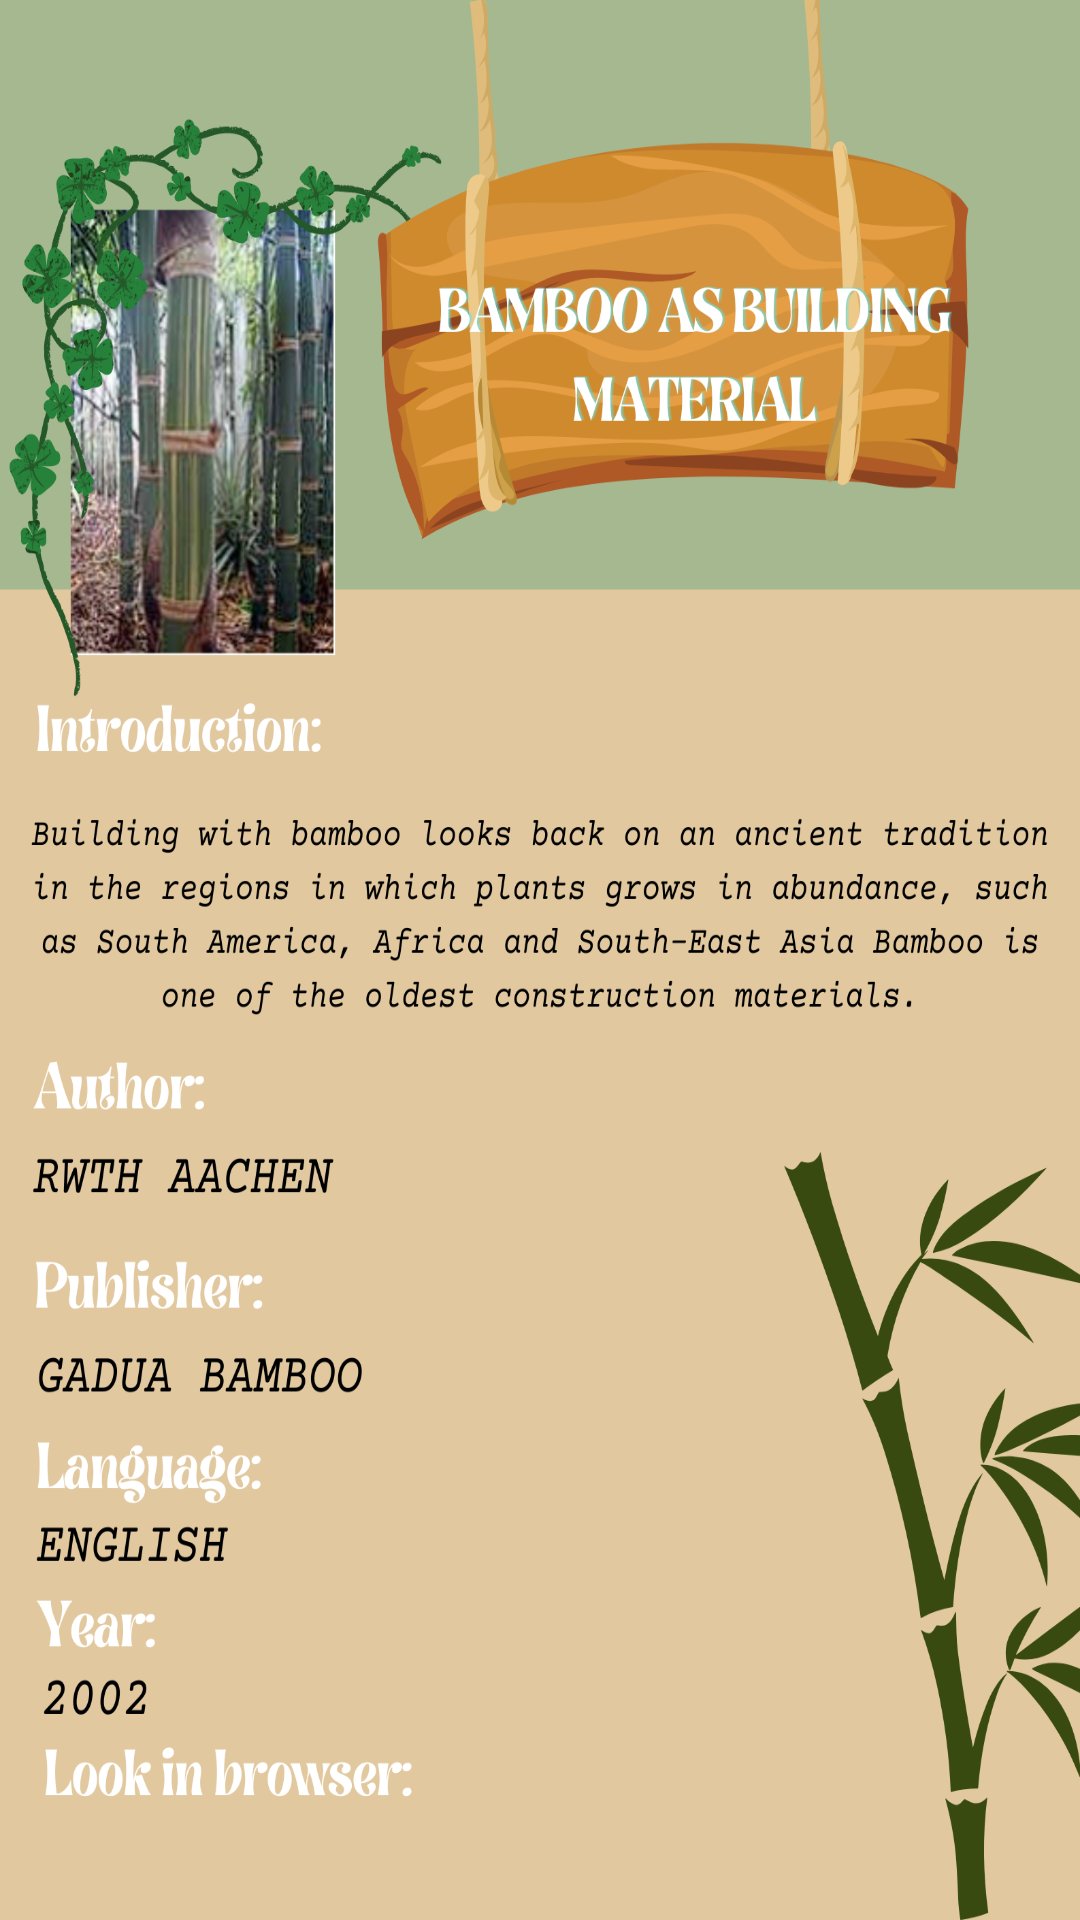

Here is an Android app screen rendered from its layout file. Give the layout XML and the strings, colors and styles it references.
<!-- AndroidManifest.xml: application theme Theme.Group4 -->
<!-- res/layout/book1.xml -->
<?xml version="1.0" encoding="utf-8"?>
<androidx.constraintlayout.widget.ConstraintLayout xmlns:android="http://schemas.android.com/apk/res/android"
    xmlns:app="http://schemas.android.com/apk/res-auto"
    xmlns:tools="http://schemas.android.com/tools"
    android:layout_width="match_parent"
    android:layout_height="match_parent"
    android:background="@drawable/page1"
    tools:context=".Book1">


    <Button
        android:id="@+id/button7"
        android:layout_width="wrap_content"
        android:layout_height="wrap_content"
        android:layout_marginStart="16dp"
        android:layout_marginTop="838dp"
        android:layout_marginEnd="291dp"
        android:layout_marginBottom="5dp"
        android:backgroundTint="#00BF63"
        android:text="Click me"
        android:textColor="@color/white"
        app:layout_constraintBottom_toBottomOf="parent"
        app:layout_constraintEnd_toEndOf="parent"
        app:layout_constraintStart_toStartOf="parent"
        app:layout_constraintTop_toTopOf="parent" />

    <Button
        android:id="@+id/button13"
        android:layout_width="wrap_content"
        android:layout_height="wrap_content"
        android:layout_marginStart="277dp"
        android:layout_marginTop="248dp"
        android:layout_marginEnd="16dp"
        android:layout_marginBottom="595dp"
        android:backgroundTint="#00BF63"
        android:text="Download"
        android:textColor="@color/white"
        app:layout_constraintBottom_toBottomOf="parent"
        app:layout_constraintEnd_toEndOf="parent"
        app:layout_constraintStart_toStartOf="parent"
        app:layout_constraintTop_toTopOf="parent" />
</androidx.constraintlayout.widget.ConstraintLayout>
<!-- resources referenced by this layout -->
<resources>
  <!-- drawable page1: png bitmap (drawable, 790222 bytes) -->
  <style name="Theme.Group4" parent="Base.Theme.Group4" />
  <style name="Base.Theme.Group4" parent="Theme.MaterialComponents.DayNight.NoActionBar">
          
          
      </style>
  <!-- not gathered from this repository: default colours our renderer supplied (Android Studio template values) -->
  <color name="white">#FFFFFFFF</color>
</resources>
